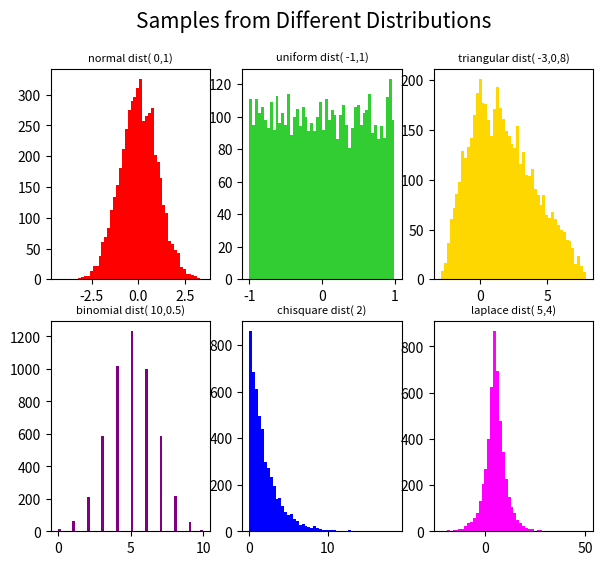

Write Python code to recreate this figure. (Note: this script raises an exception after producing the figure.)
import numpy as np
import matplotlib.colors
import matplotlib.pyplot as plt
d_list = ['normal','uniform','triangular','binomial','chisquare','laplace']
p_list = ['0,1','-1,1','-3,0,8','10,0.5','2','5,4']
c_list = ['red','limegreen','gold','purple','blue','magenta']
fig, axs = plt.subplots(nrows=2, ncols=3, dpi=800,figsize=(7,6))

k=0
for i in range(2):
    for j in range(3):
        datas=eval("np.random."+d_list[k]+"("+p_list[k]+",5000)")
        axs[i][j].hist(datas, bins=50,color=c_list[k])
        axs[i][j].set_title(d_list[k]+" dist( "+p_list[k]+")",size=8)
        k+=1

plt.suptitle('Samples from Different Distributions',fontsize=15)
fig.savefig("Dist Histogram.png")
plt.close(fig)        

axs[0][1].hist(d_uniform, bins=50,color=c_list[1])
axs[0][1].set_title("Uniform Distibutions (-1,1)",size=10)
axs[0][2].hist(d_triangular, bins=50,color=c_list[2])
axs[0][2].set_title("Triangular Distibutions (-3,0,8)",size=10)
axs[1][0].hist(d_binomial, bins=50,color=c_list[3])
axs[1][0].set_title("Binomial Distibutions (10,0.5)",size=10)
axs[1][1].hist(d_chisquare, bins=50,color=c_list[4])
axs[1][1].set_title("Chi-Square Distibutions (2)",size=10)
axs[1][2].hist(d_laplance, bins=50,color=c_list[5])
axs[1][2].set_title("Laplance Distibutions (5,4)",size=10)

fig.savefig("output.png")
plt.close(fig)
